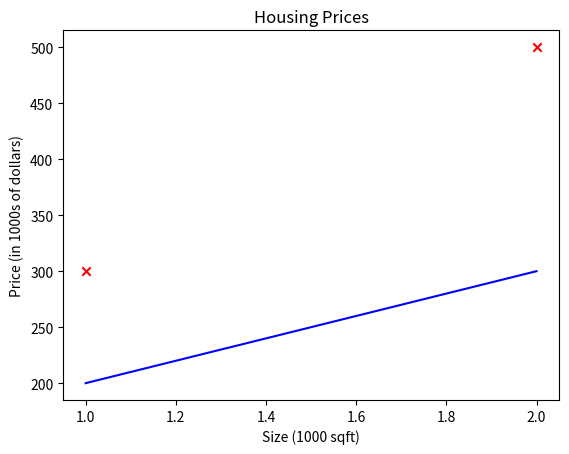

Write Python code to recreate this figure.
import numpy as np
import matplotlib.pyplot as plt
x_train = np.array([1.0, 2.0])
y_train = np.array([300.0, 500.0])
#Prediction
w = 100
b = 100
print(f"w: {w}")
print(f"b: {b}")

"""
def compute_model_output(x, w, b):
 
    Computes the prediction of a linear model
    Args:
      x (ndarray (m,)): Data, m examples 
      w,b (scalar)    : model parameters  
    Returns
      f_wb (ndarray (m,)): model prediction
  
    m = x.shape[0]
    f_wb = np.zeros(m)
    for i in range(m):
        f_wb[i] = w * x[i] + b
        
    return f_wb

tmp_f_wb = compute_model_output(x_train, w, b,)

# Plot our model prediction
plt.plot(x_train, tmp_f_wb, c='b',label='Our Prediction')

# Plot the data points
plt.scatter(x_train, y_train, marker='x', c='r',label='Actual Values')

# Set the title
plt.title("Housing Prices")
# Set the y-axis label
plt.ylabel('Price (in 1000s of dollars)')
# Set the x-axis label
plt.xlabel('Size (1000 sqft)')
plt.legend()
plt.show()
  """
def compute_model_output(x,w,b):
    m=x.shape[0]
    f_wb=np.zeros(m)
    for i in range(m):
        f_wb[i]=w*x[i]+b
     
    return f_wb    

tmp_f_wb=compute_model_output(x_train,w,b)
#Plot our model prediction
plt.plot(x_train,tmp_f_wb,c='b',label='Our Prediction')
# Plot the data points
plt.scatter(x_train,y_train,marker='x',c='r',label='Actual Values')
# Set the title
plt.title("Housing Prices")
# Set the y-axis label
plt.ylabel('Price (in 1000s of dollars)')
# Set the x-axis label
plt.xlabel('Size (1000 sqft)')

plt.show()
        
      